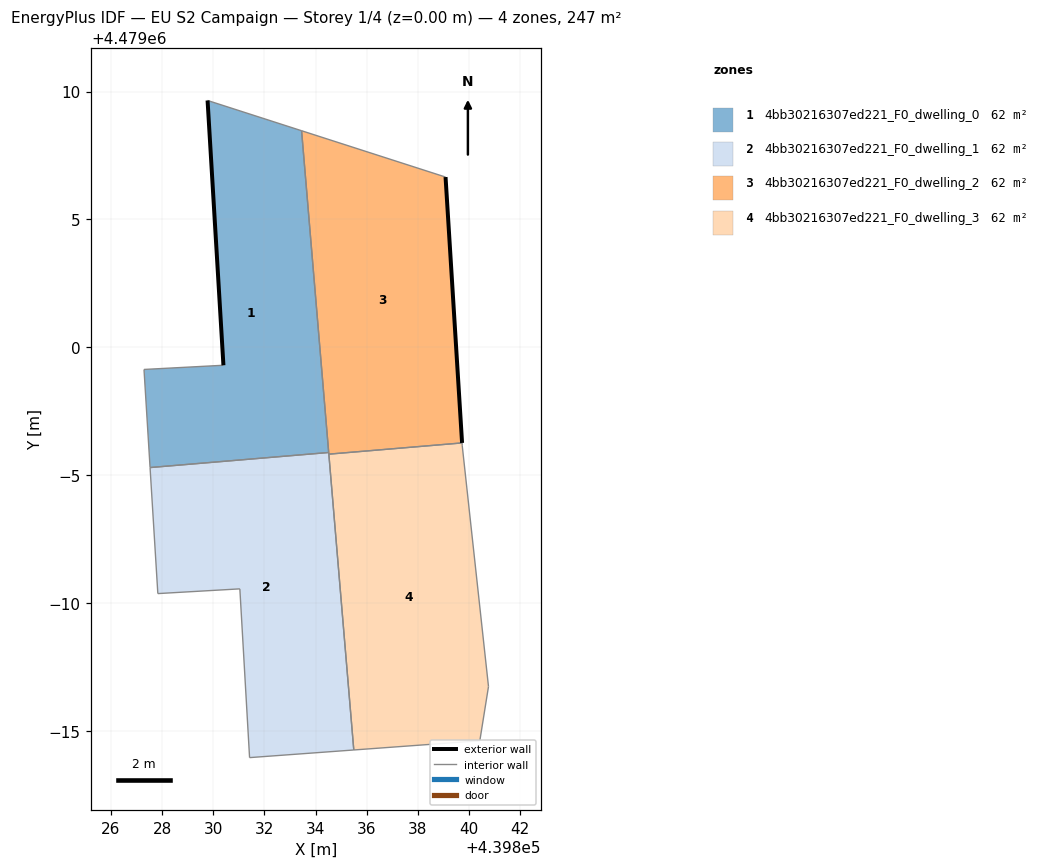
=== STOREY PLAN SPEC (per zone: floor XY polygon, exterior-wall plan segments, windows/doors) ===
zone 1: 4bb30216307ed221_F0_dwelling_0  (61.8 m²)
  floor: (439834.51, 4478995.89) (439833.45, 4479008.47) (439829.78, 4479009.65) (439830.40, 4478999.30) (439827.29, 4478999.14) (439827.53, 4478995.30)
  exterior wall: (439830.40, 4478999.30) – (439829.78, 4479009.65)  [10.4 m]
  interior walls: 5
zone 2: 4bb30216307ed221_F0_dwelling_1  (61.8 m²)
  floor: (439835.49, 4478984.26) (439834.51, 4478995.89) (439827.53, 4478995.30) (439827.83, 4478990.38) (439831.04, 4478990.56) (439831.42, 4478983.96)
  interior walls: 7
zone 3: 4bb30216307ed221_F0_dwelling_2  (61.8 m²)
  floor: (439839.73, 4478996.26) (439839.08, 4479006.66) (439833.45, 4479008.47) (439834.52, 4478995.83)
  exterior wall: (439839.08, 4479006.66) – (439839.73, 4478996.26)  [10.4 m]
  interior walls: 4
zone 4: 4bb30216307ed221_F0_dwelling_3  (61.8 m²)
  floor: (439840.42, 4478984.62) (439840.76, 4478986.74) (439839.73, 4478996.15) (439839.73, 4478996.26) (439834.52, 4478995.83) (439835.49, 4478984.26)
  interior walls: 6

=== DERIVED (storey summary) ===
Building: EU S2 Campaign
Storey: 1 of 4  (floor level z = 0.00 m)
Storey gross floor area: 247.3 m²
Zones on this storey: 4
  - 4bb30216307ed221_F0_dwelling_0: floor 61.8 m²; exterior wall 10.4 m (31.1 m²); WWR 0.0%
  - 4bb30216307ed221_F0_dwelling_1: floor 61.8 m²
  - 4bb30216307ed221_F0_dwelling_2: floor 61.8 m²; exterior wall 10.4 m (31.2 m²); WWR 0.0%
  - 4bb30216307ed221_F0_dwelling_3: floor 61.8 m²
Zone adjacency (shared interzone walls):
  - 4bb30216307ed221_F0_dwelling_0 ↔ 4bb30216307ed221_F0_dwelling_1
  - 4bb30216307ed221_F0_dwelling_0 ↔ 4bb30216307ed221_F0_dwelling_2
  - 4bb30216307ed221_F0_dwelling_1 ↔ 4bb30216307ed221_F0_dwelling_2
  - 4bb30216307ed221_F0_dwelling_2 ↔ 4bb30216307ed221_F0_dwelling_3